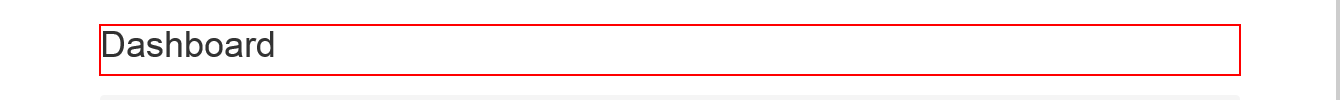
Task: Robotic Enterprise Framework
Workflow: Navigate To Venders Search

Step 1: Find Element 'H1' on the heading in window 'ACME System 1 *'

Step 2: click on the button 'Vendors' in window 'ACME System 1 *' (no picture)

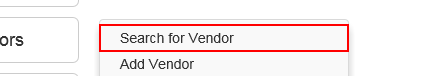
Step 3: click on the link 'Search for Vendor' in window 'ACME System 1 *'
